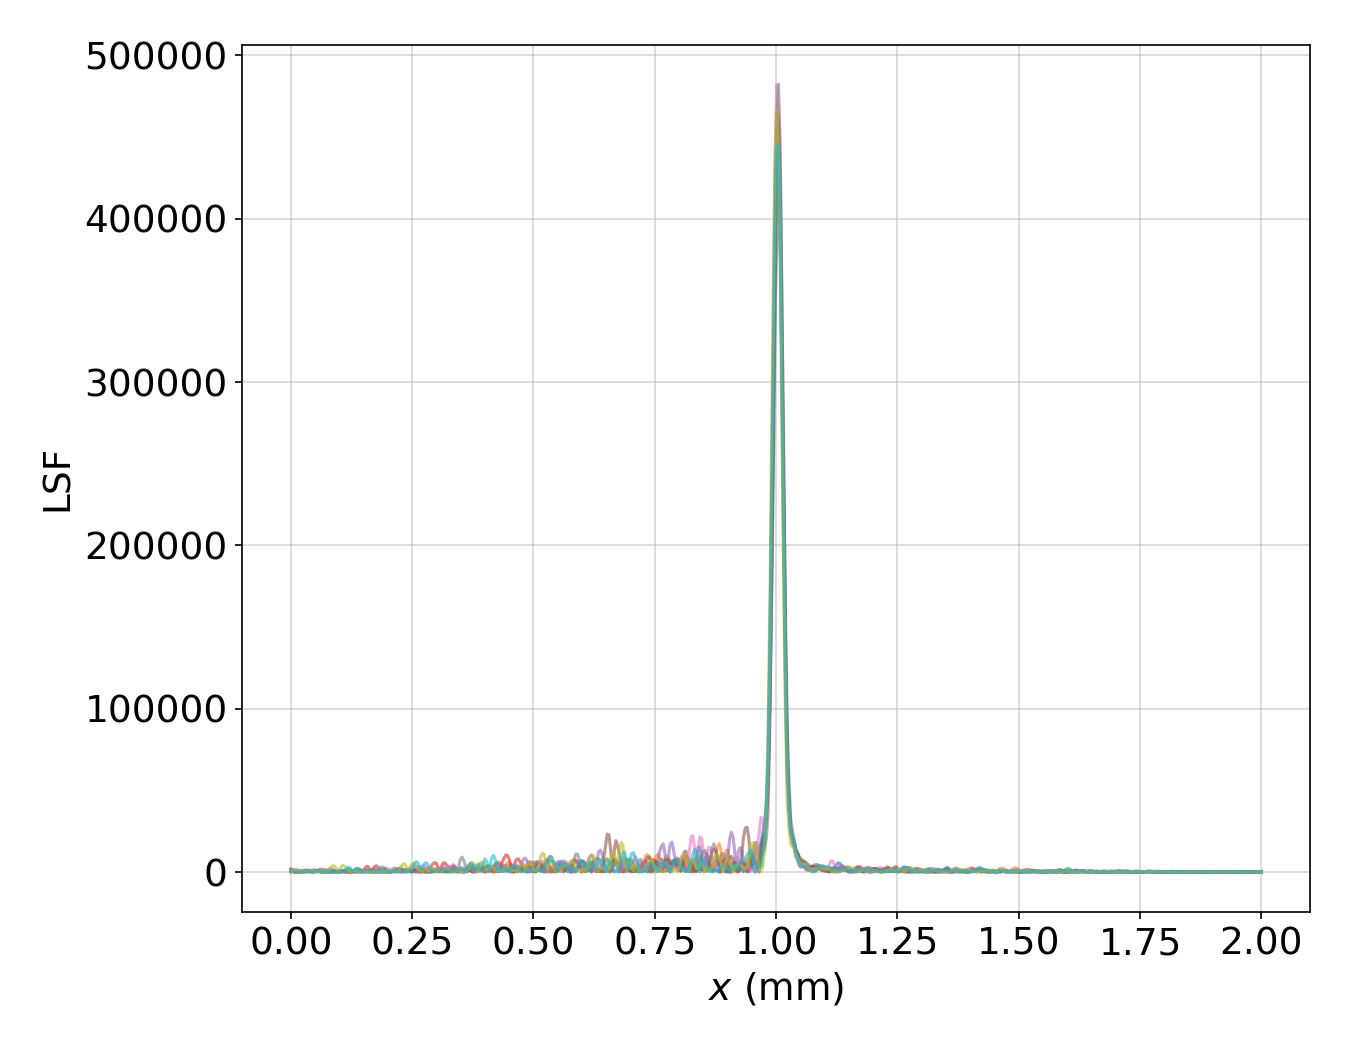

The table this chart was drawn from, first rows:
x_mm_fit, p1, p2, p3, p4, p5, p6, p7, p8, p9, p10
0.0, 753.4, 670.9, 1621, 133.8, 430.5, 1997, 1417, 866.4, 93.59, 503.8
0.003602, 528.3, 388.6, 1287, 619.7, 459.6, 1683, 1580, 551.8, 440.5, 497.1
0.007204, 143.6, 19.93, 651.9, 1281, 473.1, 961.7, 1515, 44.08, 1001, 341.8
0.01081, 93.01, 152.5, 122, 1388, 425, 187.9, 877.4, 240, 1289, 2.893
0.01441, 196.9, 105.6, 267.4, 1106, 398, 451.5, 25.88, 374.3, 1342, 380.8
0.01801, 92, 90.53, 394.3, 521.7, 329.7, 753.5, 736.3, 309.8, 1107, 639.1
0.02161, 224.3, 382.1, 226.7, 263.1, 259.8, 597.2, 1180, 59.29, 606.5, 670.3
0.02521, 585.1, 591, 124.7, 914.2, 130.2, 213, 1195, 274.4, 0.2582, 475.9
0.02881, 879.3, 623.9, 525, 1243, 96.91, 191.9, 839.9, 612.7, 592.2, 132.6
0.03242, 1051, 505, 825.2, 1267, 298.5, 563.1, 269.7, 867, 1073, 259
0.03602, 972.5, 174.8, 752.8, 1002, 159.8, 737.5, 261, 876.3, 1304, 530.5
0.03962, 643, 254.8, 357.2, 595.8, 326.6, 693.4, 630.1, 689.5, 1240, 676.9
0.04322, 149.9, 467.9, 33.63, 401.4, 910.7, 399.7, 654.8, 554.1, 977.7, 752.3
0.04682, 414.2, 484, 401.8, 384.3, 1491, 88.76, 361.2, 468, 573.3, 726.3
0.05043, 765.8, 175.1, 549.5, 476.9, 1391, 491.2, 94.48, 687.9, 205.6, 694.8
0.05403, 821, 365.3, 449.8, 530.6, 476.1, 687.6, 495.5, 1140, 104.8, 685.8
0.05763, 702.7, 868.4, 258, 408.3, 742.4, 702.3, 632.1, 1507, 399.8, 685.6
0.06123, 480.3, 1093, 133.2, 146.3, 1606, 510.7, 546.9, 1488, 673, 604.7
0.06483, 184.6, 918, 128.7, 260, 1871, 149.4, 269.9, 966.5, 840, 392.8
0.06843, 114.3, 546.5, 124.4, 623.3, 1732, 234.9, 60.73, 186.3, 725.9, 114.5
0.07204, 286.2, 240.9, 44.1, 681.5, 1081, 516.7, 364.8, 761.7, 222.9, 136.2
0.07564, 333.1, 121.7, 101.6, 425.7, 183.5, 672.3, 570.2, 1645, 563, 305
0.07924, 224.4, 145.6, 241.6, 13.12, 396.7, 672.9, 565.2, 2039, 1736, 346.2
0.08284, 39.78, 306.9, 359.8, 582.8, 689.6, 485.1, 381.9, 1930, 3053, 209
0.08644, 368.8, 329.3, 298.8, 963.1, 781.3, 159.4, 151.6, 1486, 3905, 197.6
0.09005, 564.4, 86.64, 40.74, 919.1, 652.6, 206.2, 124.4, 924.8, 3747, 245.4
0.09365, 513.9, 279.7, 328.2, 522.8, 393.7, 515.8, 405.5, 444.8, 2450, 114.5
0.09725, 326.4, 401, 608.4, 83.44, 61.56, 746.3, 593.1, 17.74, 468, 179.5
0.1009, 86.62, 227.5, 744.8, 273.8, 224.1, 903.2, 638.1, 304.6, 1712, 495
0.1045, 111.1, 55.92, 810.2, 543.7, 468.8, 998.7, 581, 526.3, 3516, 719.3
0.1081, 152.9, 227.3, 1007, 564.3, 673.6, 1009, 474, 597.8, 4133, 212.7
0.1117, 53.01, 191.6, 1344, 392.5, 800, 913.8, 332, 516.3, 3579, 1086
0.1153, 61.1, 170.5, 1640, 221.2, 748.6, 741.9, 61.34, 153.8, 2437, 2266
0.1189, 183.8, 189.5, 1857, 2.035, 559.5, 515.6, 324.1, 394.6, 878.8, 3120
0.1225, 185.6, 295.5, 1513, 66.59, 331.6, 131.3, 612.5, 825.9, 282.2, 2533
0.1261, 150, 453.1, 448.5, 322.1, 60.45, 339, 740.5, 888.3, 831.9, 704.9
0.1297, 212.9, 465.3, 834.4, 357.4, 205.6, 757, 759.5, 575, 1076, 841.6
0.1333, 258.1, 278.7, 1988, 383.1, 377.7, 1090, 660.6, 53.68, 988.3, 1924
0.1369, 338.7, 167.7, 2427, 197.8, 284.2, 1247, 461.4, 464.2, 705.4, 1941
0.1405, 442.6, 688.1, 2099, 188.5, 27.03, 1187, 236.9, 786.7, 324.6, 1089
0.1441, 315.1, 811, 1405, 16.52, 293, 802.4, 24.22, 918.9, 103.3, 517.1
0.1477, 5.638, 624.1, 444.3, 635.7, 481.4, 187, 218.4, 876.9, 482.6, 234.9
0.1513, 417.6, 436, 131.7, 1781, 577.2, 347.2, 489, 629.7, 653, 297.5
0.1549, 914.6, 281.3, 300.4, 3197, 537.5, 766.1, 741, 211.5, 568.8, 580.4
0.1585, 1078, 160.4, 114.3, 3530, 192.1, 908.3, 699.4, 326.9, 314.8, 461.2
0.1621, 831.9, 181, 172.6, 2254, 313.3, 725.9, 483.5, 1031, 7.654, 206.4
0.1657, 542, 408.2, 181.7, 130.8, 738, 430, 484.2, 1625, 204.5, 218.9
0.1693, 284.5, 688.3, 154.6, 2074, 1168, 84.64, 595.5, 1843, 307.5, 447.4
0.1729, 355.9, 927.7, 122.2, 3496, 1522, 20.24, 944.3, 1297, 387.6, 837.4
0.1765, 731.7, 1132, 98.47, 3854, 1721, 133.3, 1430, 136.2, 491.7, 1154
0.1801, 923.7, 1078, 112.5, 3078, 1778, 215.8, 1427, 1166, 537.4, 830.3
0.1837, 914.3, 695.1, 202.6, 1351, 1702, 230, 974.9, 2510, 544.8, 32.26
0.1873, 384.9, 67.92, 225.6, 102.6, 1715, 186.5, 103.4, 3123, 285, 609.7
0.1909, 518.2, 674.9, 141.8, 647.8, 1748, 90.87, 1642, 2917, 247.1, 1066
0.1945, 1141, 1008, 108.7, 838.1, 1462, 83.73, 2518, 2055, 645.4, 1060
0.1981, 1146, 838.3, 203.5, 466.4, 777.4, 100.6, 2428, 963.7, 554.1, 723.1
0.2017, 634, 548.9, 85.75, 79.67, 155.7, 110.1, 1855, 257.4, 76.36, 489.2
0.2053, 3.157, 301.7, 500.1, 337.6, 1119, 257.7, 1084, 245.5, 611.2, 287.7
0.2089, 595, 287.4, 702.5, 536.5, 1936, 0.491, 502.9, 533, 907.5, 426.5
0.2125, 1018, 442.6, 562, 553.8, 2467, 567.5, 306, 717.7, 675.8, 802
... 496 more rows
